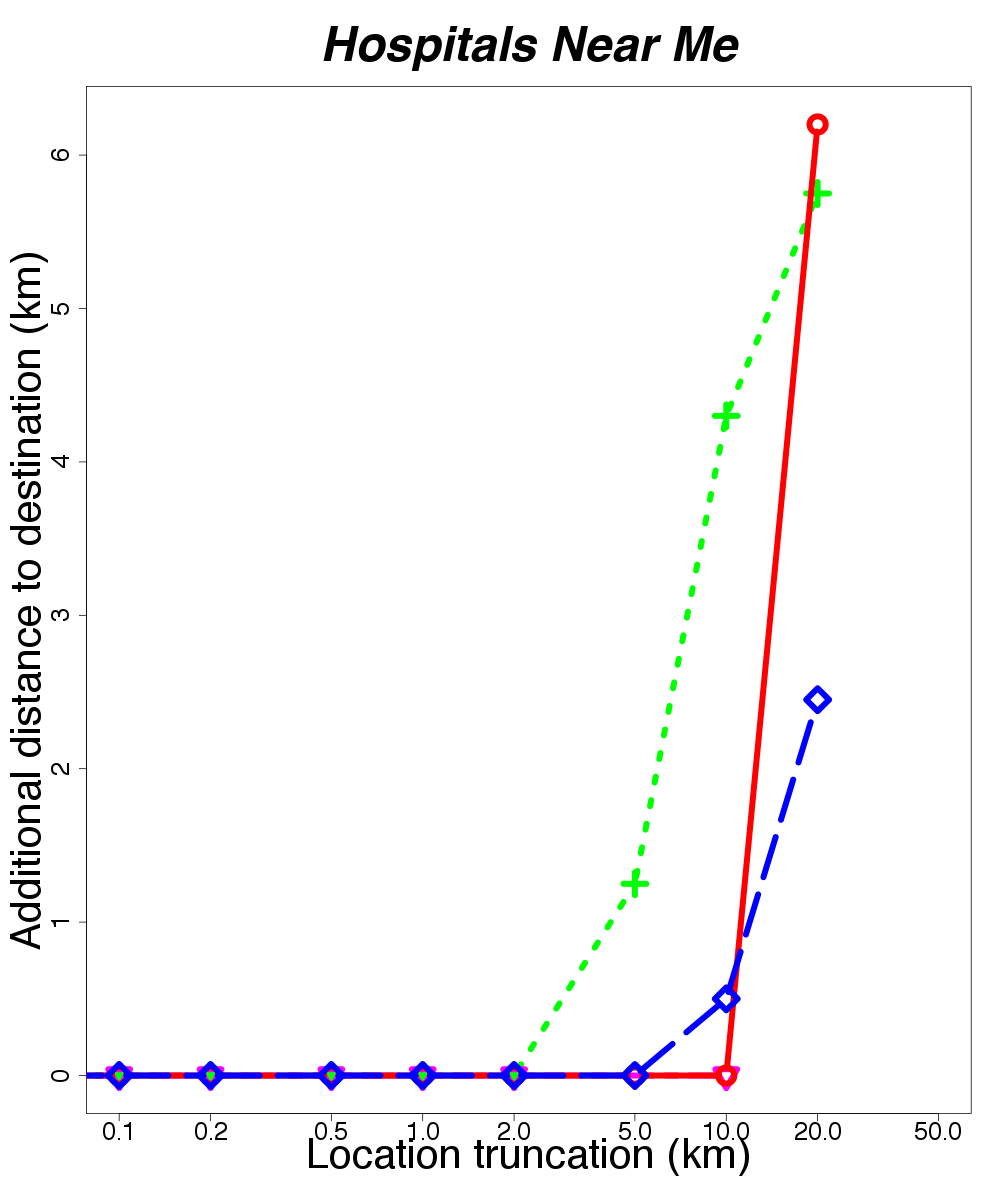

Source data for this figure (header and first rows):
location, skew, distortion
baltimore, 0.001, 0.0
baltimore, 0.1, 0.0
baltimore, 0.2, 0.0
baltimore, 0.5, 0.0
baltimore, 1.0, 0.0
baltimore, 2.0, 0.0
baltimore, 5.0, 1.25
baltimore, 10.0, 4.3
baltimore, 20.0, 5.75
decatur, 0.001, 0.0
decatur, 0.1, 0.0
decatur, 0.2, 0.0
decatur, 0.5, 0.0
decatur, 1.0, 0.0
decatur, 2.0, 0.0
decatur, 10.0, 0.0
new_york, 0.001, 0.0
new_york, 0.1, 0.0
new_york, 0.2, 0.0
new_york, 0.5, 0.0
new_york, 1.0, 0.0
new_york, 2.0, 0.0
new_york, 5.0, 0.0
new_york, 10.0, 0.0
new_york, 20.0, 6.2
newhaven, 0.001, 
redmond, 0.001, 0.0
redmond, 0.1, 0.0
redmond, 0.2, 0.0
redmond, 0.5, 0.0
redmond, 1.0, 0.0
redmond, 2.0, 0.0
redmond, 5.0, 0.0
redmond, 10.0, 0.5
redmond, 20.0, 2.45
